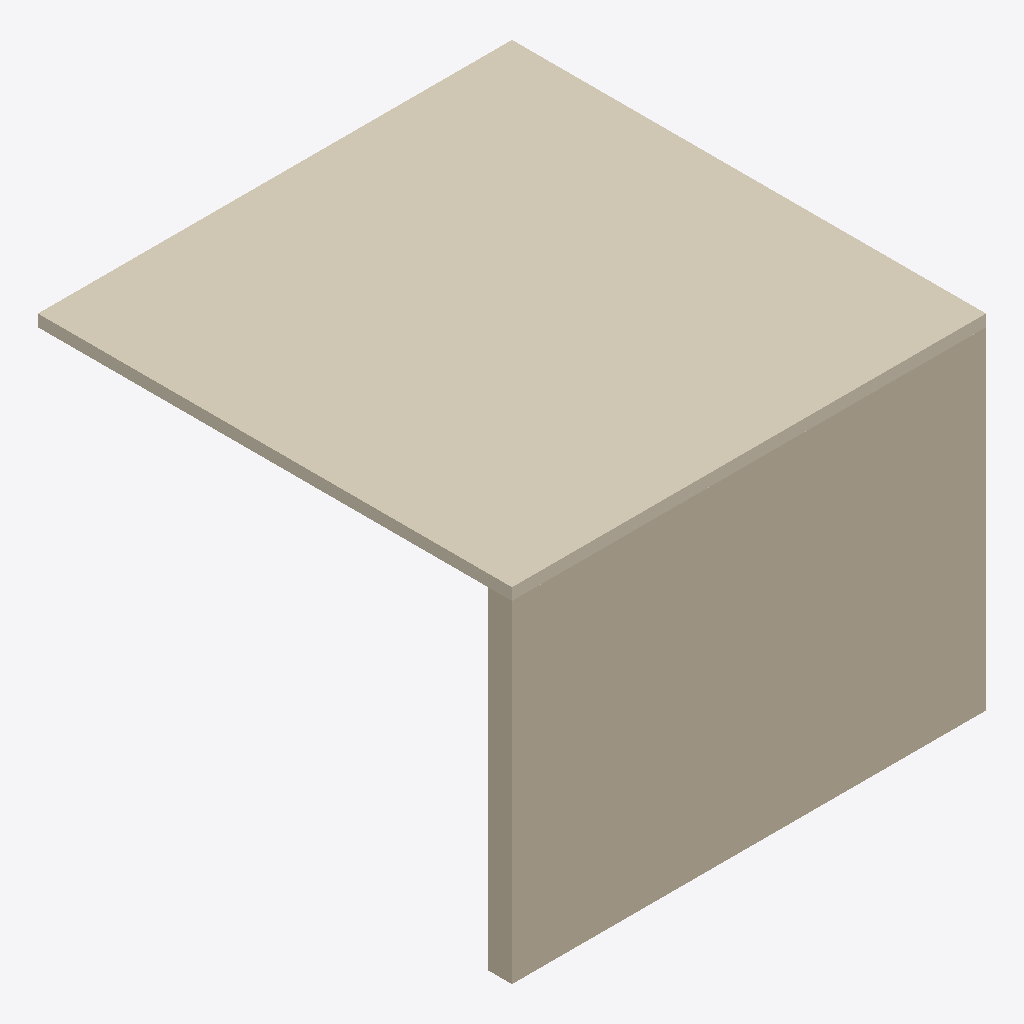
Isometric view of an IFC building model (IFC-SPF (STEP), schema IFC4, length unit metre), seen from the south-west, elements coloured by IFC class: 1 covering (cream), 1 wall (beige).
Extent 4.0 m × 4.0 m × 2.9 m (x, y, z). Storeys (1): Level 1 at 0.00 m. Elements (2): 1 IfcCovering, 1 IfcWall.

HEADER;
FILE_DESCRIPTION(('ViewDefinition [ReferenceView_V1.2]'),'2;1');
FILE_NAME('R2M_spike_shell.ifc','2026-09-21T06:55:33',('R2M spike'),('LoopFlow'),'LoopFlow R2M spike','LoopFlow R2M spike','');
FILE_SCHEMA(('IFC4'));
ENDSEC;
DATA;
#20=IFCPROJECT('2XPQ7UFb5EGBM3orWjiHlC',#5,'R2M-B01 shell',$,$,$,$,(#11),#19);
#24=IFCSITE('3Th9lOYgTEAgJM_oTxBgPY',#5,'SpikeSite',$,$,#23,$,$,.ELEMENT.,$,$,$,$,$);
#28=IFCBUILDING('3x5RbOMSP7JgfcMm1rUeDM',#5,'SpikeBuilding',$,$,#27,$,$,.ELEMENT.,$,$,$);
#32=IFCBUILDINGSTOREY('28Sy9E3hv1iRKXm4JS$Ve3',#5,'Level 1',$,$,#31,$,$,.ELEMENT.,0.0);
#61=IFCCOVERING('1wDT2Kuaf7pPEcyuRGkoeV',#5,'SpikeCeiling',$,$,#51,#60,$,.CEILING.);
#48=IFCWALL('09djOus_L4$RulUFwzy6s5',#5,'SpikeWall',$,$,#38,#47,$,.NOTDEFINED.);
ENDSEC;
